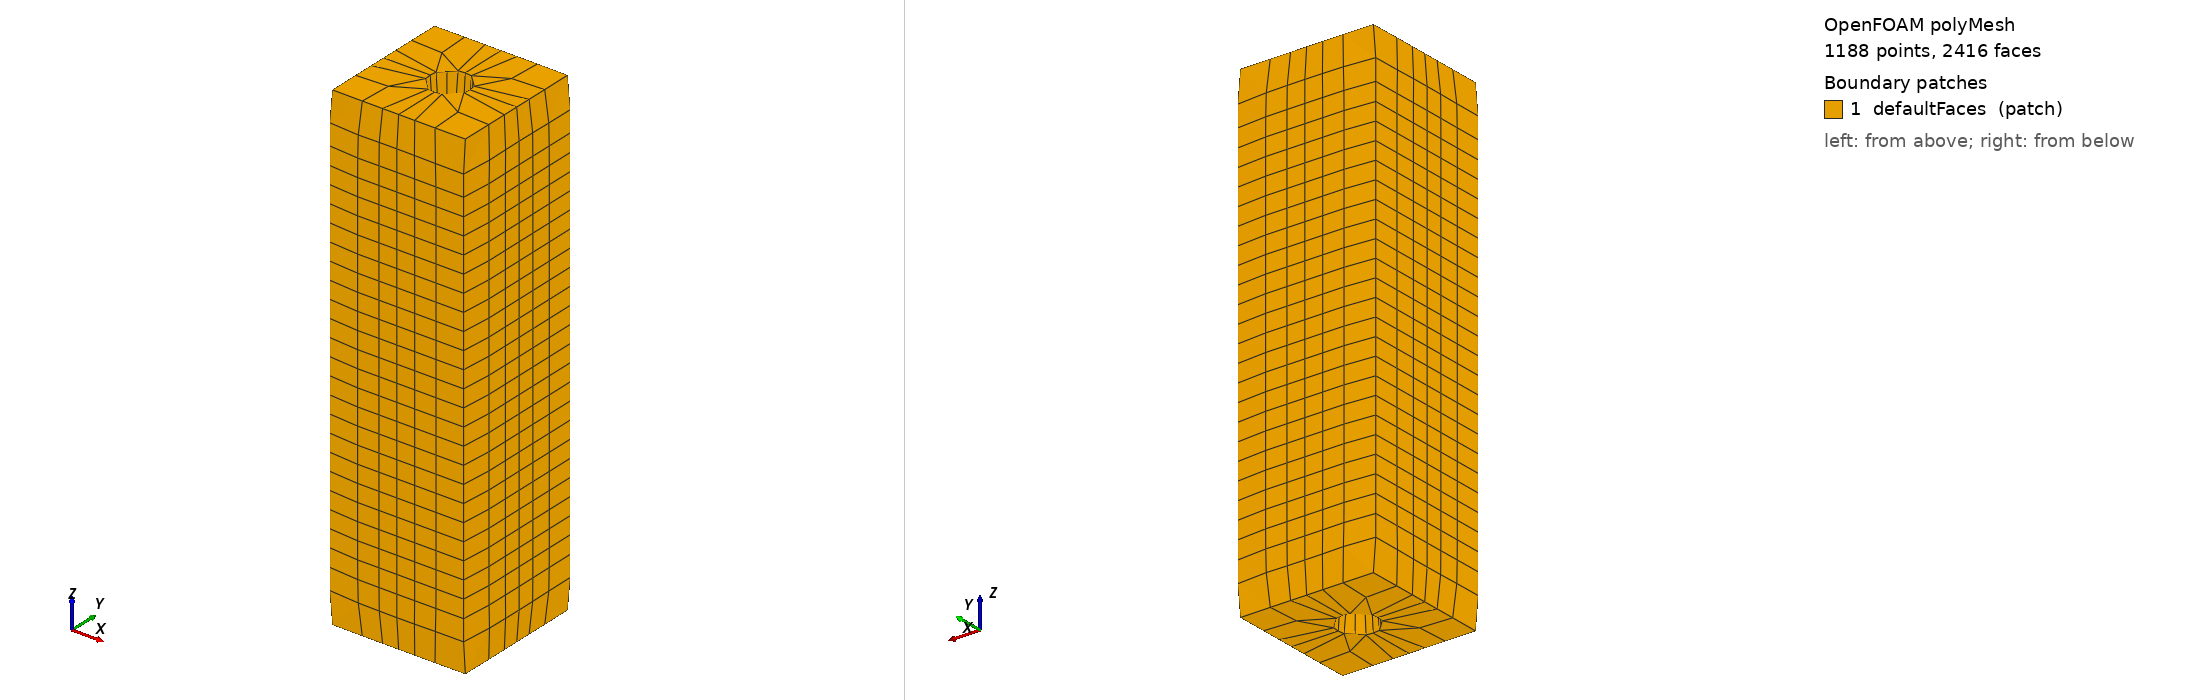

OpenFOAM case: the committed polyMesh, 1188 points, 2416 faces. Boundary patches (legend numbers): 1 defaultFaces (patch). Left view from above one corner, right view from below the opposite corner. Boundary conditions: 0 field file(s) under 0/; 0 of 1 drawn patches have an entry in a shipped field file.

=== constant/polyMesh/boundary ===
FoamFile
{
    version     2.0;
    format      ascii;
    class       polyBoundaryMesh;
    location    "constant/polyMesh";
    object      boundary;
}
// * * * * * * * * * * * * * * * * * * * * * * * * * * * * * * * * * //

1
(
defaultFaces
{
    type        patch;
    nFaces      1088;
    startFace   1328;
}
)


Also in the case, not shown: constant/polyMesh/faces (numeric list); constant/polyMesh/neighbour (numeric list); constant/polyMesh/owner (numeric list); constant/polyMesh/points (numeric list).
